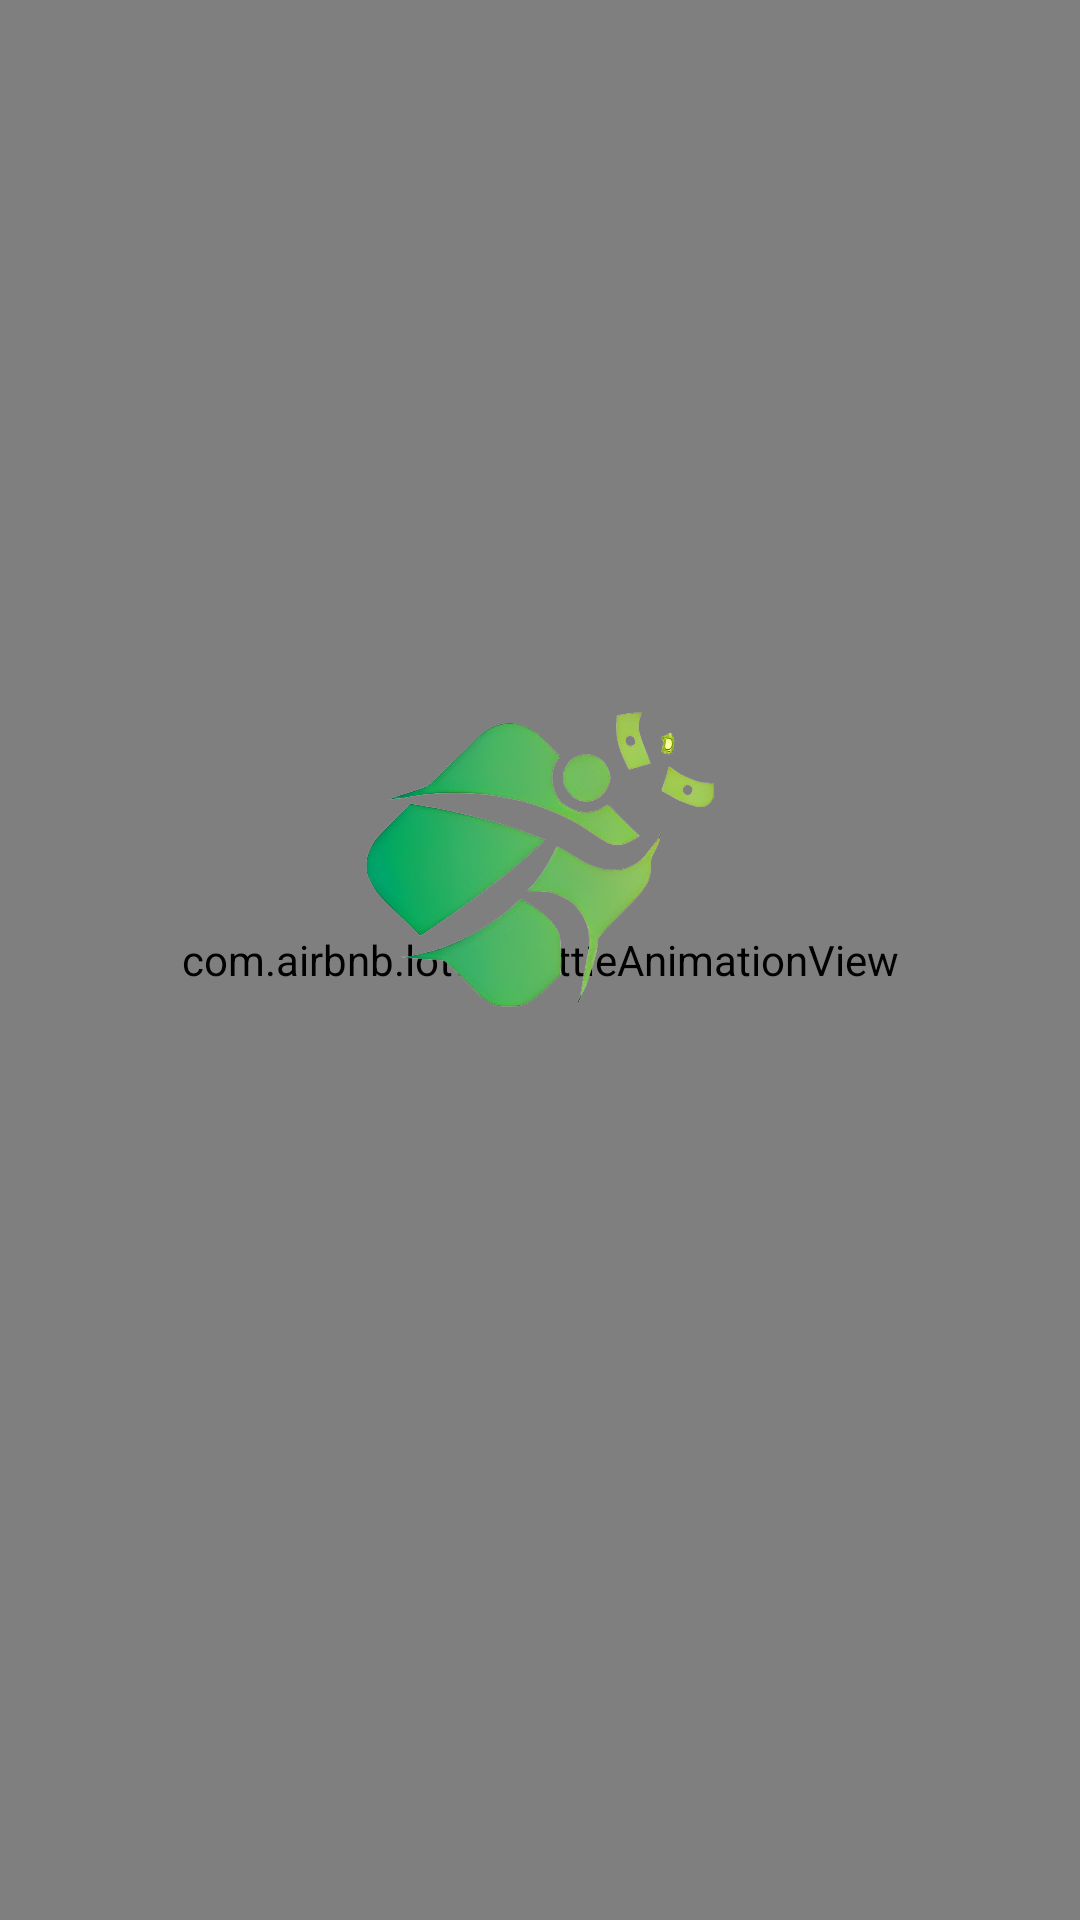

This screen was rendered from an Android layout file. Write that file and the resources it references.
<!-- AndroidManifest.xml: application theme Theme.GAP -->
<!-- res/layout/activity_splash_screen.xml -->
<?xml version="1.0" encoding="utf-8"?>
<androidx.constraintlayout.widget.ConstraintLayout xmlns:android="http://schemas.android.com/apk/res/android"
    xmlns:app="http://schemas.android.com/apk/res-auto"
    xmlns:tools="http://schemas.android.com/tools"
    android:layout_width="match_parent"
    android:layout_height="match_parent"
    tools:context=".SplashScreen"
    android:backgroundTint="@color/white">
    <com.airbnb.lottie.LottieAnimationView
        android:layout_width="match_parent"
        android:layout_height="match_parent"
        app:lottie_autoPlay="true"
        app:lottie_rawRes="@raw/leaffalling"/>

    <ImageView
        android:id="@+id/logo"
        android:layout_width="130dp"
        android:layout_height="127dp"
        android:foregroundGravity="center_vertical"
        app:layout_constraintBottom_toBottomOf="parent"
        app:layout_constraintEnd_toEndOf="parent"
        app:layout_constraintHorizontal_bias="0.498"
        app:layout_constraintStart_toStartOf="parent"
        app:layout_constraintTop_toTopOf="parent"
        app:layout_constraintVertical_bias="0.433"
        app:srcCompat="@drawable/newlogo1" />

    <TextView
        android:id="@+id/textView5"
        android:layout_width="wrap_content"
        android:layout_height="wrap_content"
        android:fontFamily="@font/vanillaextractregular"
        android:text="#YourMoneyMatters"
        android:visibility="invisible"
        app:layout_constraintBottom_toBottomOf="parent"
        app:layout_constraintEnd_toEndOf="parent"
        app:layout_constraintHorizontal_bias="0.498"
        app:layout_constraintStart_toStartOf="parent"
        app:layout_constraintTop_toTopOf="parent"
        app:layout_constraintVertical_bias="1.0" />
</androidx.constraintlayout.widget.ConstraintLayout>
<!-- resources referenced by this layout -->
<resources>
  <color name="white">#FFFFFFFF</color>
  <!-- drawable newlogo1: png bitmap (drawable, 378895 bytes) -->
  <style name="Theme.GAP" parent="Theme.AppCompat.Light.NoActionBar">
          
          <item name="colorPrimary">@color/teal_700</item>
          <item name="colorPrimaryVariant">@color/teal_700</item>
          <item name="colorOnPrimary">@color/white</item>
          
          <item name="colorSecondary">@color/teal_200</item>
          <item name="colorSecondaryVariant">@color/teal_700</item>
          <item name="colorOnSecondary">@color/black</item>
          
          <item name="android:statusBarColor">@color/black</item>
          
      </style>
  <color name="teal_700">#FF018786</color>
  <color name="teal_200">#FF03DAC5</color>
  <color name="black">#FF000000</color>
</resources>
